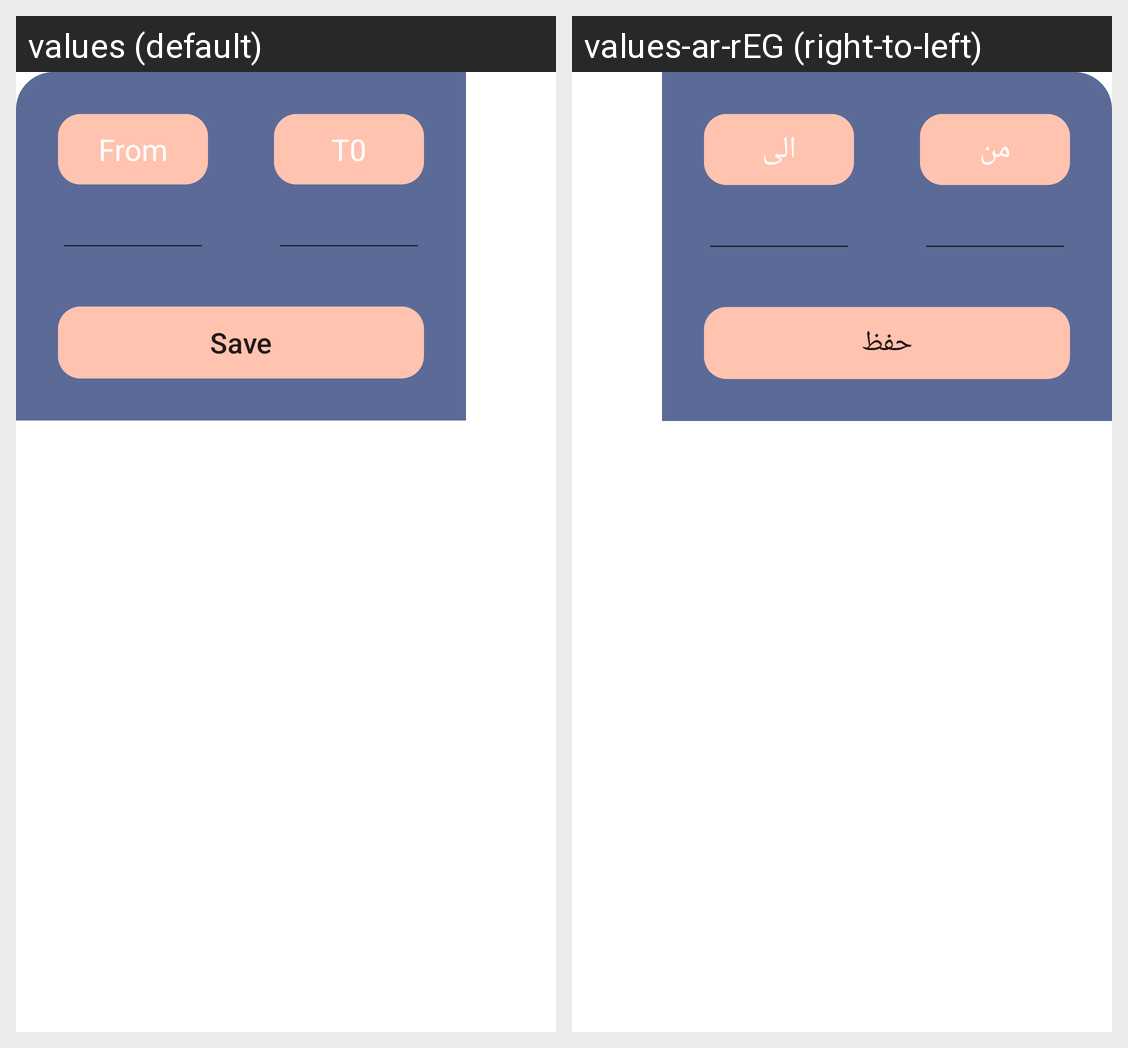

The same Android screen rendered under two of its app's locales, left to right. List the strings drawn on it with the default value and each locale's translation.
Android screen res/layout/dialog_alert.xml rendered under 2 locales, left to right: values (default), values-ar-rEG (right-to-left). Device: Nexus 5 (rendered at 1080×1920; each locale shown at half size, 540×960, under a caption strip naming it); theme Theme.SkyScanner.
Strings drawn on this screen, with the default value and each locale's value (text and hints the layout hard-codes, and strings that could not be matched under every locale, appear in the picture but are not listed):

from
  values: From
  values-ar-rEG: من

to
  values: T0
  values-ar-rEG: الى

save
  values: Save
  values-ar-rEG: حفظ
